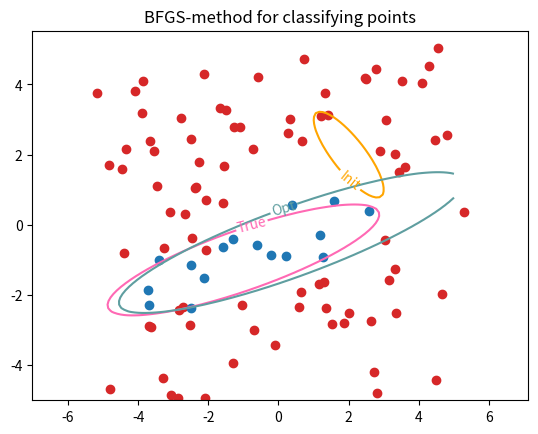

The matplotlib source for this figure:
import numpy as np
import numpy.linalg as la
import matplotlib.pyplot as plt

#######################################################################
#################### Functions needed for plotting ####################
#######################################################################

# Generates the data points for the problem
def generate_points(x, size, perturb = False):
    # Initializing variables
    A, c = initialize_ellipse(x)
    area = 5
    all_points = area * (2 * np.random.rand(size, 2) - np.ones((2,)))
    inner_points = np.zeros(len(all_points))

    # Marks relevant points as inner points
    for ind in range(len(all_points)):
        if res(all_points[ind], A, c) <= 0:
            inner_points[ind] = 1

    # Perturbs the data points
    if perturb:
        for ind in range(len(all_points)):
            all_points[ind] += np.random.uniform(-0.5, 0.5, size = (1, 2))[0]

    return all_points, inner_points


# Plots the data points
def plot_points(z, inner_points):
    for ind in range(len(z)):
        if inner_points[ind] == 1:
            color = "C0"
        else:
            color = "C3"
        plt.scatter(z[ind,0], z[ind,1], color=color)#, marker='.')


# Plot the ellipses
def plot_ellipses(x_k, label, color='blue'):
    A, c = initialize_ellipse(x_k)
    x = np.linspace(-5, 5, 100)
    y = np.linspace(-5, 5, 100)
    X, Y = np.meshgrid(x, y)
    r = np.zeros((100, 100))
    for i in range(len(x)):
        for j in range(len(y)):
            r[i, j] = res(np.array([X[i, j], Y[i, j]]), A, c)
    plot = plt.contour(X, Y, r, levels = [0], alpha=1.0, colors=color)
    plt.clabel(plot, fmt=label)


#######################################################################
################## Functions needed for calculations ##################
#######################################################################

# Initializing variables needed for ellipse in correct
def initialize_ellipse(x):
    # x is an array with five entries, where the first three are A11, A12=A21 and A22.
    # The last two entries is coordinate of center of the ellipse
    A = np.zeros((2, 2))
    A[0] = [x[0], x[1]]
    A[1] = [x[1], x[2]]
    vec = np.array([x[3], x[4]])
    return A, vec


# Calculates the residual for f.
# Returns value <= 0 if points is contained in ellipse
# and value > 0 if outside of ellipse
def res(zi, A, c):
    return (zi - c).T @ A @ (zi - c) - 1


# Calculating value for f function
def f(x, z, inner_points):
    # Initializing variables
    A, c = initialize_ellipse(x)
    value = 0

    for ind in range(len(z)):
        # Calculates residual
        ri = res(z[ind], A, c)

        # Checks if points are wrongly classified and adds penalties
        if inner_points[ind] == 1 and ri > 0:
            value += ri ** 2
        if inner_points[ind] == 0 and ri < 0:
            value += ri ** 2

    return value


# Calculating the gradient function of f
def df(x, z, inner_points):
    # Initializing variables for dr/dA and dr/dc
    dr_dA = np.zeros((2,2))
    dr_dc = np.zeros(2)

    A, c = initialize_ellipse(x)

    for ind in range(len(z)):
        # Calculates dr/dA for this data point
        grad_A = np.outer((z[ind]-c), (z[ind]-c))
        # Calculates dr/dc for this data point
        grad_c = -2 * (A @ (z[ind]-c))
        # Calculates the residual for this data point
        ri = res(z[ind], A, c)

        # # Checks if points are wrongly classified and adds penalties
        if inner_points[ind] == 1 and ri > 0:
            dr_dA += 2 * ri * grad_A
            dr_dc += 2 * ri * grad_c
        if inner_points[ind] == 0 and ri < 0:
            dr_dA += 2 * ri * grad_A
            dr_dc += 2 * ri * grad_c

    return np.array([dr_dA[0,0], dr_dA[0,1], dr_dA[1,1], dr_dc[0], dr_dc[1]])


# The constraint functions that ensure that A is pos.def
def c(x, y1, y2):
    c = np.zeros(5)
    c[0] = x[0] - y1
    c[1] = y2 - x[0]
    c[2] = x[2] - y1
    c[3] = y2 - x[2]
    c[4] = np.abs(x[0] * x[2]) ** (1/2) - (y1 ** 2 + x[1] ** 2) ** (1/2)
    return c


# The gradient of the constraint functions
def dc(x, y1, y2):
    dc = np.zeros((5,5))
    dc[0] = [1, 0, 0, 0, 0]
    dc[1] = [-1, 0, 0, 0, 0]
    dc[2] = [0, 0, 1, 0, 0]
    dc[3] = [0, 0, -1, 0, 0]
    dc[4] = [0.5 * (x[2]/x[0])**(1/2), -x[1]/(y1**2 + x[1]**2)**(1/2), 0.5 * (x[0]/x[2])**(1/2), 0, 0]
    return dc


# The Jacobian of the constraint functions
def c_jacobian(x, y1, y2):
    J_c = np.zeros((5,5))
    grad_c = dc(x, y1, y2)
    J_c[0] = grad_c[0]
    J_c[1] = grad_c[1]
    J_c[2] = grad_c[2]
    J_c[3] = grad_c[3]
    J_c[4] = grad_c[4]
    return J_c


# The new constrained function by the primal barrier method
def f_constrained(x, z, inner_points, y1, y2, beta):
    # Making sure we don't get any invalid values
    if np.any(c(x, y1, y2) < 0):
        print("No solution - try again")
        exit()

    return f(x, z, inner_points) - beta * np.sum(np.log(c(x, y1, y2)))


# The gradient function of the new constrained function by the primal barrier method
# Will be of the form df_constrained = df - beta * sum(dc / c)
def df_constrained(x, z, inner_points, y1, y2, beta):
    # Initializing variables
    grad_f = df(x, z, inner_points)
    c_array = c(x, y1, y2)
    dc_array = dc(x, y1, y2)

    for ind in range(len(grad_f)):
        grad_f -= beta * dc_array[ind]/c_array[ind]

    return grad_f


#######################################################################
########################### The BFGS method ###########################
#######################################################################


# Function for backtracking line search
def backtracking(f_k, df_k, x_k, z, inner_points, y1, y2, beta, p_k, alpha=1, rho=0.5, const=0.2):
    while True:
        # Checking if we are in the feasible set
        if np.any(c(x_k + alpha * p_k, y1, y2) == np.nan) or np.any(c(x_k + alpha * p_k, y1, y2) < 0):
            alpha = rho * alpha

        # Checking if weak Wolfe condition is fulfilled
        elif f_constrained(x_k + alpha * p_k, z, inner_points, y1, y2, beta) <= f_k + const * alpha * df_k.dot(p_k): #df_k.T @ p_k:
            break

        # Else we update our alpha value
        else:
            alpha = rho * alpha

    return alpha


# Function for iterating with BFGS method
def BFGS(x0, z, inner_points, y1, y2, beta=1.0, TOL=1e-7):
    # Initializing variables
    x_k = x0
    I = np.eye(len(x0))
    k = 0

    while True:
        # Initializing variables
        H_k = I
        df_k = df_constrained(x_k, z, inner_points, y1, y2, beta)

        # Checking if error rate is acceptable
        while la.norm(df_k) > TOL:
            # A failsafe to prevent code from running forever
            if k > 500:
                print('Taking to long - plotting temporary solution instead')
                return x_k

            print("Iteration: ", k)

            # Updating variables
            f_k = f_constrained(x_k, z, inner_points, y1, y2, beta)
            df_k = df_constrained(x_k, z, inner_points, y1, y2, beta)
            p_k = - H_k @ df_k
            alpha = backtracking(f_k, df_k, x_k, z, inner_points, y1, y2, beta, p_k)
            x_new = x_k + alpha * p_k
            s_k = x_new - x_k
            df_new = df_constrained(x_new, z, inner_points, y1, y2, beta)
            y_k = df_new - df_k
            df_k = df_new

            # A failsafe to ensure that Hessian update will be ok
            if s_k.dot(y_k) > 0:
                rho = 1 / s_k.dot(y_k)
                H_k = ((I - rho * np.outer(s_k, y_k)) @ H_k @ (I - rho * np.outer(y_k, s_k)) + rho * np.outer(s_k, s_k))

            x_k = x_new
            k += 1

            if alpha < TOL:
                break

        # As beta is approximately the error it has to be small enough
        if beta < TOL:
            # Error rate is acceptable so we end our optimization
            return x_k, f_constrained(x_k, z, inner_points, y1, y2, beta)

        else:
            # We make beta smaller and calculate again
            beta = beta / 2


#######################################################################
########################### Test functions  ###########################
#######################################################################

if __name__ == "__main__":
    # Different tests
    true_solutions = {
        'centered circle': [0.4, 0, 0.4, 0, 0],
        'centered ellipse': [0.6, 0, 0.2, 0, 0],
        'off-center ellipse': [0.2, -0.4, 1.2, -1, -1]
    }

    # Initializing variables
    perturb = True      # Randomly scattering the data points
    true_solution = true_solutions['off-center ellipse']
    z, inner = generate_points(true_solution, 100, perturb=perturb)
    y1 = 0.1
    y2 = 100
    initial_guess = [3, 2, 2, 2, 2]

    # Calculating the optimized solution
    optimized_solution, function_value = BFGS(initial_guess, z, inner, y1, y2)

    print('')
    print('Algorithm ended with function value', function_value)

    # Plotting
    plot_points(z, inner)
    plot_ellipses(true_solution, 'True', 'hotpink')
    plot_ellipses(initial_guess, 'Init', 'orange')
    plot_ellipses(optimized_solution, 'Opt', 'cadetblue')
    plt.axis('equal')
    plt.title('BFGS-method for classifying points')
    plt.show()
